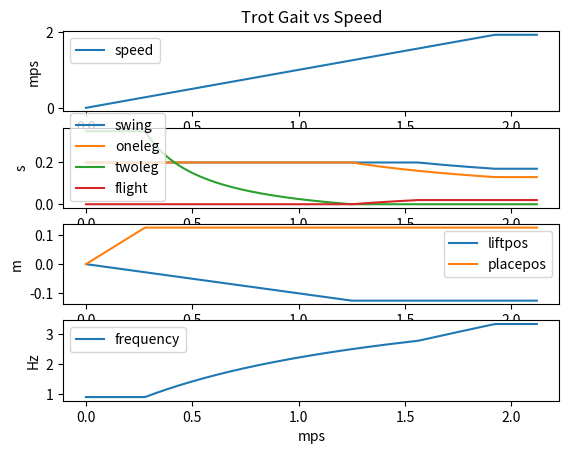

The script that saved this image:
#!/usr/bin/python3 -B

# Copyright 2020 Josh Pieper, [email redacted].
#
# Licensed under the Apache License, Version 2.0 (the "License");
# you may not use this file except in compliance with the License.
# You may obtain a copy of the License at
#
#     http://www.apache.org/licenses/LICENSE-2.0
#
# Unless required by applicable law or agreed to in writing, software
# distributed under the License is distributed on an "AS IS" BASIS,
# WITHOUT WARRANTIES OR CONDITIONS OF ANY KIND, either express or implied.
# See the License for the specific language governing permissions and
# limitations under the License.

############
# Brainstorming
#
# Quantities I care about:
#
#  speed => overall speed over ground
#  cycle_time => time from one foot touch down to the next touch down
#  swing_time => time spent between lift off and touch down
#  oneleg_time => time when a single virtual leg is on the ground
#  oneleg_dist => distance that a single leg travels when in contact with the ground
#  twoleg_time => time when two virtual legs are on the ground
#  twoleg_dist => distance that two legs travel when in contact with the ground
#  flight_time => time when no virtual legs are on the ground
#  flight_dist => distance traveled with no legs on ground
#  travel_dist => total available distance for the leg to travel on ground
#
#
# Relations that must be maintained:
#
#  0.5 * travel_dist >= 0.5 * oneleg_dist + twoleg_dist
#  oneleg_dist = oneleg_time * speed
#  twoleg_dist = twoleg_time * speed
#  cycle_time = oneleg_time + max(flight_time, twoleg_time)
#  min_swing_time <= swing_time <= max_swing_time
#  twoleg_time <= max_twoleg_time
#
#
# The phases of a single cycle look like:
#
#  1. Touchdown: The touchdown leg lands at 0.5 * oneleg_dist + twoleg_dist
#  2. Two leg stance: Both legs continue moving
#  3. Liftoff: When the touchdown leg reaches 0.5 * oneleg_dist, the rear leg lifts off
#  4. Swing: During the swing phase, the in-contact leg moves to -0.5 oneleg_dist
#
# If twoleg_dist == 0.0 && flight_time >= 0.0, then the cycle looks like:

#  1. Touchdown: The touchdown leg lands at 0.5 * oneleg_dist, the
#     other leg is still in flight.
#  2. Liftoff: The down leg travels to -0.5 * oneleg_dist and lifts off.
#  3. Flight: The machine continues flying at speed with no legs in
#     contact, after flight_time, the furthest forward leg touches down.

# cycle_time = oneleg_time + max(flight_time, twoleg_time)
# cycle_dist = oneleg_dist + max(flight_dist, twoleg_dist)
# speed = cycle_dist / cycle_time

# The gait space is broken up into:
#
#  A (slowest): Limited by max_twoleg_time
#  B (medium): 0 < twoleg_time < max_twoleg_time
#  C (fast): 0 < flight_time < max_flight_time
#  D (fastest): min_swing_time <= swing_time < max_swing_time,
#           flight_time == max_flight_time
#  E (max speed): swing_time == min_swing_time, flight_time == max_flight_time

# For phase A:
#
#  oneleg_time = max_swing_time
#  twoleg_time = max_twoleg_time

#  0.5 * travel_dist >= 0.5 * oneleg_dist + twoleg_dist
#  twoleg_dist <= 0.5 * travel_dist - 0.5 * oneleg_dist
#  max_twoleg_time * speed <= 0.5 * travel_dist - 0.5 * max_swing_time * speed
#  max_twoleg_time * speed + 0.5 * max_swing_time * speed <= 0.5 * travel_dist
#  speed * (max_twoleg_time + 0.5 * max_swing_time) <= 0.5 * travel_dist
#  speed < (0.5 * travel_dist) / (max_twoleg_time + 0.5 * max_swing_time)


# Phase B ends when twoleg_time == 0.0
#
# speed <= travel_dist / max_swing_time
#
# 0.5 * travel_dist = 0.5 * oneleg_dist + twoleg_dist
# twoleg_time * speed = 0.5 * travel_dist - 0.5 * max_swing_time * speed
# twoleg_time = 0.5 * travel_dist / speed - 0.5 * max_swing_time

# Phase C ends when flight_time == max_flight_time

#
# swing_time = max_swing_time
# twoleg_time = 0
# oneleg_time = swing_time - 2 * flight_time
# speed = travel_dist / oneleg_time = travel_dist / (swing_time - 2 * flight_time)
#
# speed * (swing_time - 2 * flight_time) = travel_dist
# 2 * speed * flight_time = speed * swing_time - travel_dist
# flight_time = swing_time / 2 - travel_dist / 2 * speed
#
# speed = travel_dist / (max_swing_time - 2 * max_flight_time)
#

# Phase D ends at the max speed

# flight_time = max_flight_time
# twoleg_time = 0
# speed = travel_dist / (swing_time - 2 * flight_time)
# speed * swing_time - 2 * speed * flight_time = travel_dist
# swing_time = travel_dist / speed + 2 * flight_time


# Phase E is at maximum speed:
#
#  swing_time = min_swing_time
#  flight_time = max_flight_time
#  twoleg_time = 0
#
#  swing_time = 2 * flight_time + oneleg_time
#  oneleg_time = swing_time - 2 * flight_time
#

############
# When to lift
#
#  If flight_time <= 0.0 we lift when the opposing leg is at 0.5 * swing_time

#  If flight_time >= 0.0 we lift when the current leg is at -0.5 * oneleg_time
#    * Weight this based on how far the next leg is in its swing
#      phase.  Split the difference between getting the correct flight
#      time and getting the correct lift point.


###########
# Where to place
#
#  If flight_time <= 0.0, we place at 0.5 * swing_time + twoleg_time
#  If flight_time > 0.0, we place at 0.5 * oneleg_time

import matplotlib
import matplotlib.pyplot as plt
import numpy as np


MAX_TRAVEL_DIST = 0.25
MAX_SWING_TIME = 0.20
MAX_TWOLEG_TIME = 0.35
MAX_FLIGHT_TIME = 0.02
MIN_SWING_TIME = 0.17
MAX_SPEED = MAX_TRAVEL_DIST / (MIN_SWING_TIME - 2 * MAX_FLIGHT_TIME)



class Params:
    swing_time = 0.0
    oneleg_time = 0.0
    twoleg_time = 0.0
    flight_time = 0.0
    speed = 0.0



def calc_params(speed):
    r = Params()

    if speed < ((0.5 * MAX_TRAVEL_DIST) / (MAX_TWOLEG_TIME + 0.5 * MAX_SWING_TIME)):
        # Phase A:
        r.swing_time = r.oneleg_time = MAX_SWING_TIME
        r.twoleg_time = MAX_TWOLEG_TIME
        r.speed = speed
        return r

    if speed < (MAX_TRAVEL_DIST / MAX_SWING_TIME):
        # Phase B
        r.swing_time = r.oneleg_time = MAX_SWING_TIME
        r.twoleg_time = 0.5 * MAX_TRAVEL_DIST / speed - 0.5 * MAX_SWING_TIME
        r.speed = speed

        return r

    if speed < (MAX_TRAVEL_DIST / (MAX_SWING_TIME - 2 * MAX_FLIGHT_TIME)):
        # Phase C
        r.swing_time = MAX_SWING_TIME
        r.twoleg_time = 0
        r.flight_time = 0.5 * r.swing_time - MAX_TRAVEL_DIST / (2 * speed)
        r.oneleg_time = r.swing_time - 2 * r.flight_time
        r.speed = speed
        return r

    if speed < MAX_SPEED:
        # Phase D
        r.flight_time = MAX_FLIGHT_TIME
        r.twoleg_time = 0
        r.swing_time = MAX_TRAVEL_DIST / speed + 2 * r.flight_time
        r.oneleg_time = r.swing_time - 2 * r.flight_time
        r.speed = speed
        return r

    r.swing_time = MIN_SWING_TIME
    r.flight_time = MAX_FLIGHT_TIME
    r.twoleg_time = 0
    r.oneleg_time = r.swing_time - 2 * r.flight_time
    r.speed = MAX_SPEED

    return r


def extra(p):
    p.frequency = 0.5 / (p.oneleg_time + max(p.flight_time, p.twoleg_time))

    if p.flight_time <= 0.0:
        p.lift_pos = (-0.5 * p.swing_time) * p.speed
        p.place_pos = (0.5 * p.swing_time + p.twoleg_time) * p.speed
    else:
        p.lift_pos = (-0.5 * p.oneleg_time) * p.speed
        p.place_pos = (0.5 * p.oneleg_time) * p.speed

    return p


def main():
    speeds = np.arange(0, MAX_SPEED + 0.2, 0.01)
    p = [extra(calc_params(x)) for x in speeds]

    fig, axs = plt.subplots(4)
    axs[0].plot(speeds, [x.speed for x in p], label='speed')
    axs[0].set(ylabel='mps')
    axs[1].plot(speeds, [x.swing_time for x in p], label='swing')
    axs[1].plot(speeds, [x.oneleg_time for x in p], label='oneleg')
    axs[1].plot(speeds, [x.twoleg_time for x in p], label='twoleg')
    axs[1].plot(speeds, [x.flight_time for x in p], label='flight')
    axs[1].set(ylabel='s')
    axs[2].plot(speeds, [x.lift_pos for x in p], label='liftpos')
    axs[2].plot(speeds, [x.place_pos for x in p], label='placepos')
    axs[2].set(ylabel='m')
    axs[3].plot(speeds, [x.frequency for x in p], label='frequency')
    axs[3].set(xlabel='mps')
    axs[3].set(ylabel='Hz')

    for ax in axs:
        ax.legend()

    axs[0].set_title('Trot Gait vs Speed')

    plt.show()


if __name__ == '__main__':
    main()
